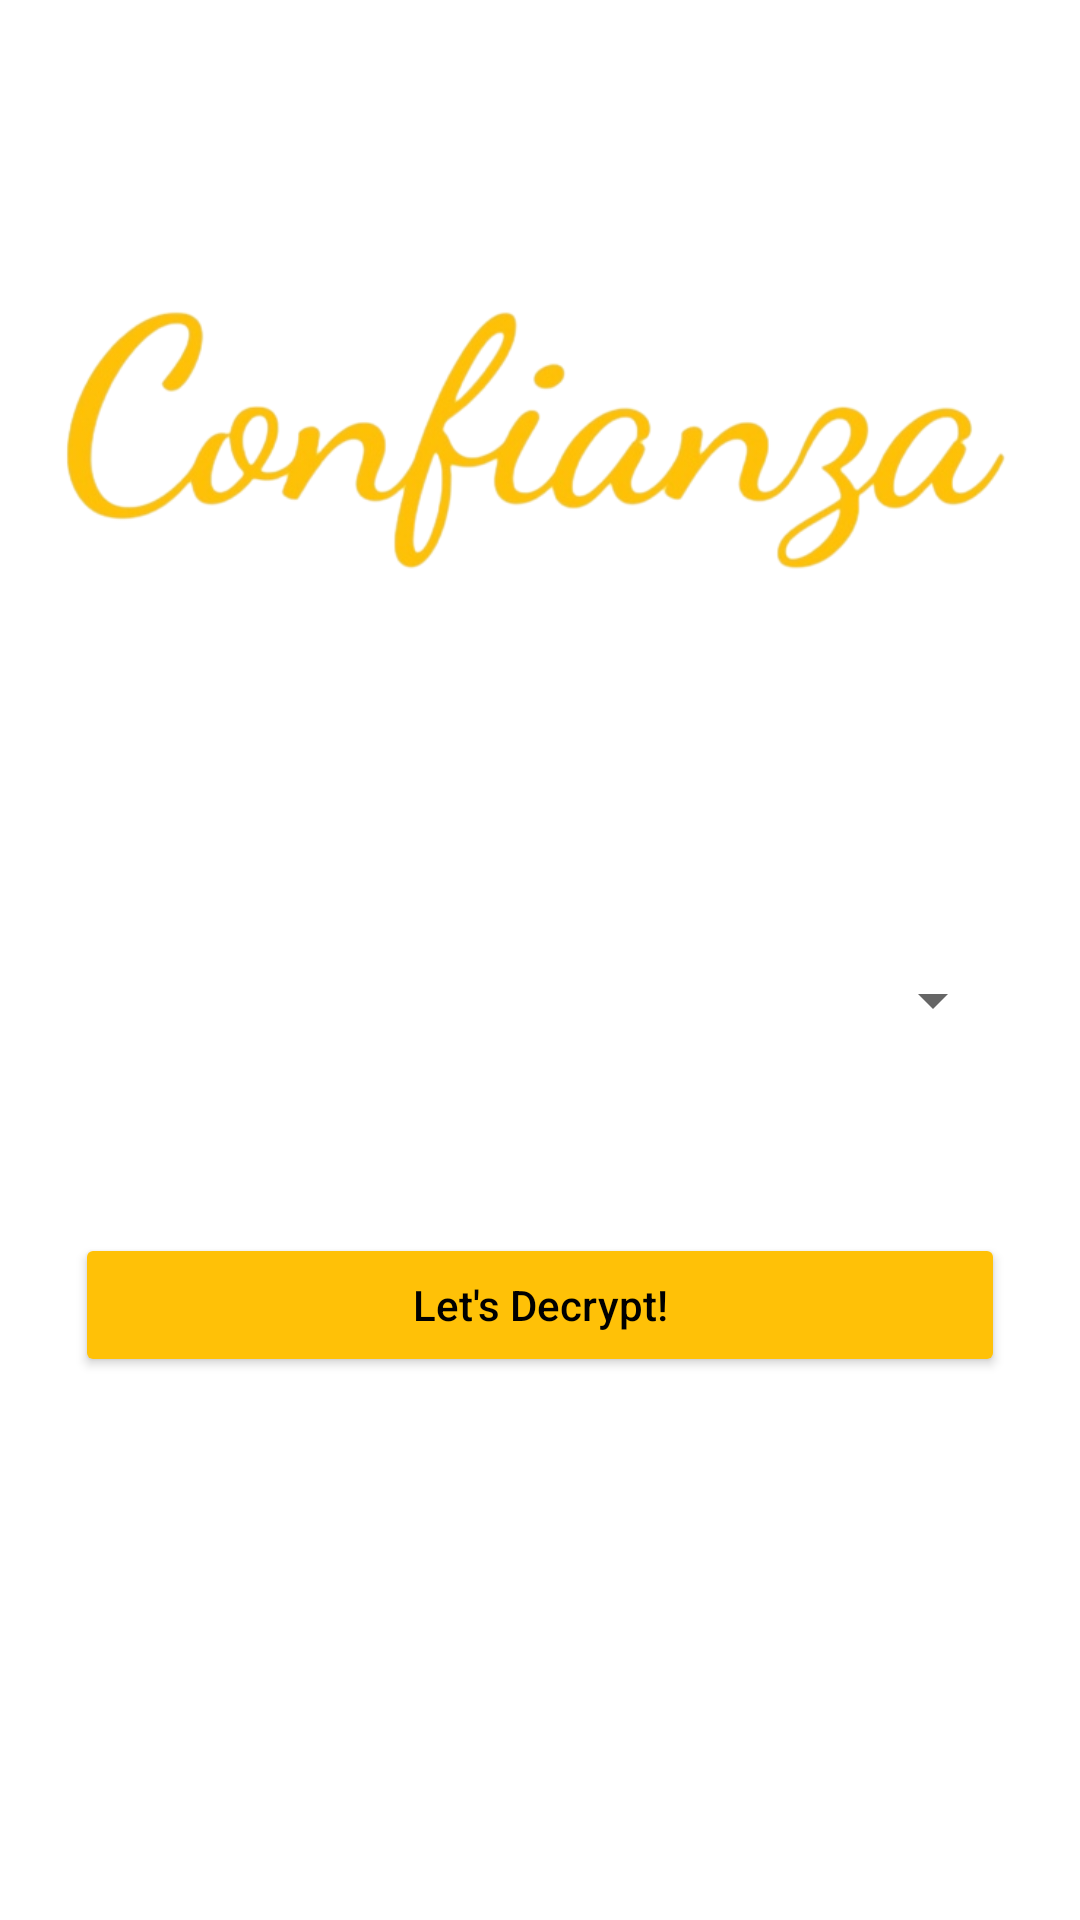

Layout XML and referenced resources for this Android screen:
<!-- AndroidManifest.xml: application theme Theme.Confianza -->
<!-- res/layout/activity_ask_dec_asym.xml -->
<?xml version="1.0" encoding="utf-8"?>
<RelativeLayout xmlns:android="http://schemas.android.com/apk/res/android"
    xmlns:app="http://schemas.android.com/apk/res-auto"
    xmlns:tools="http://schemas.android.com/tools"
    android:layout_width="match_parent"
    android:layout_height="match_parent"
    tools:context=".AskDecAsymActivity">

    <ImageView
        android:id="@+id/imageView3"
        android:layout_width="wrap_content"
        android:layout_height="wrap_content"
        app:srcCompat="@drawable/logo" />

    <Spinner
        android:id="@+id/Asymdecalgo"
        android:layout_width="match_parent"
        android:layout_height="55dp"
        android:layout_margin="25dp"
        android:layout_below="@id/imageView3"
        android:prompt="@string/spinner_title"/>

    <Button
        android:id="@+id/decasymbutton"
        android:layout_below="@id/Asymdecalgo"
        app:cornerRadius="15dp"
        android:layout_margin="25dp"
        android:backgroundTint="@color/yellow"
        android:textColor="@color/black"
        android:textAllCaps="false"
        android:layout_width="match_parent"
        android:layout_height="wrap_content"
        android:text="Let's Decrypt!" />

</RelativeLayout>
<!-- resources referenced by this layout -->
<resources>
  <color name="black">#FF000000</color>
  <color name="yellow">#FFC107</color>
  <!-- drawable logo: png bitmap (drawable, 84665 bytes) -->
  <string name="spinner_title">Choose Algorithm</string>
  <style name="Theme.Confianza" parent="Theme.MaterialComponents.DayNight.NoActionBar">
          
          <item name="colorPrimary">@color/purple_500</item>
          <item name="colorPrimaryVariant">@color/purple_700</item>
          <item name="colorOnPrimary">@color/white</item>
          
          <item name="colorSecondary">@color/teal_200</item>
          <item name="colorSecondaryVariant">@color/teal_700</item>
          <item name="colorOnSecondary">@color/black</item>
          
          <item name="android:statusBarColor" tools:targetApi="l">?attr/colorPrimaryVariant</item>
          
      </style>
  <color name="purple_500">#FF6200EE</color>
  <color name="purple_700">#FF3700B3</color>
  <color name="white">#FFFFFFFF</color>
  <color name="teal_200">#FF03DAC5</color>
  <color name="teal_700">#FF018786</color>
</resources>
